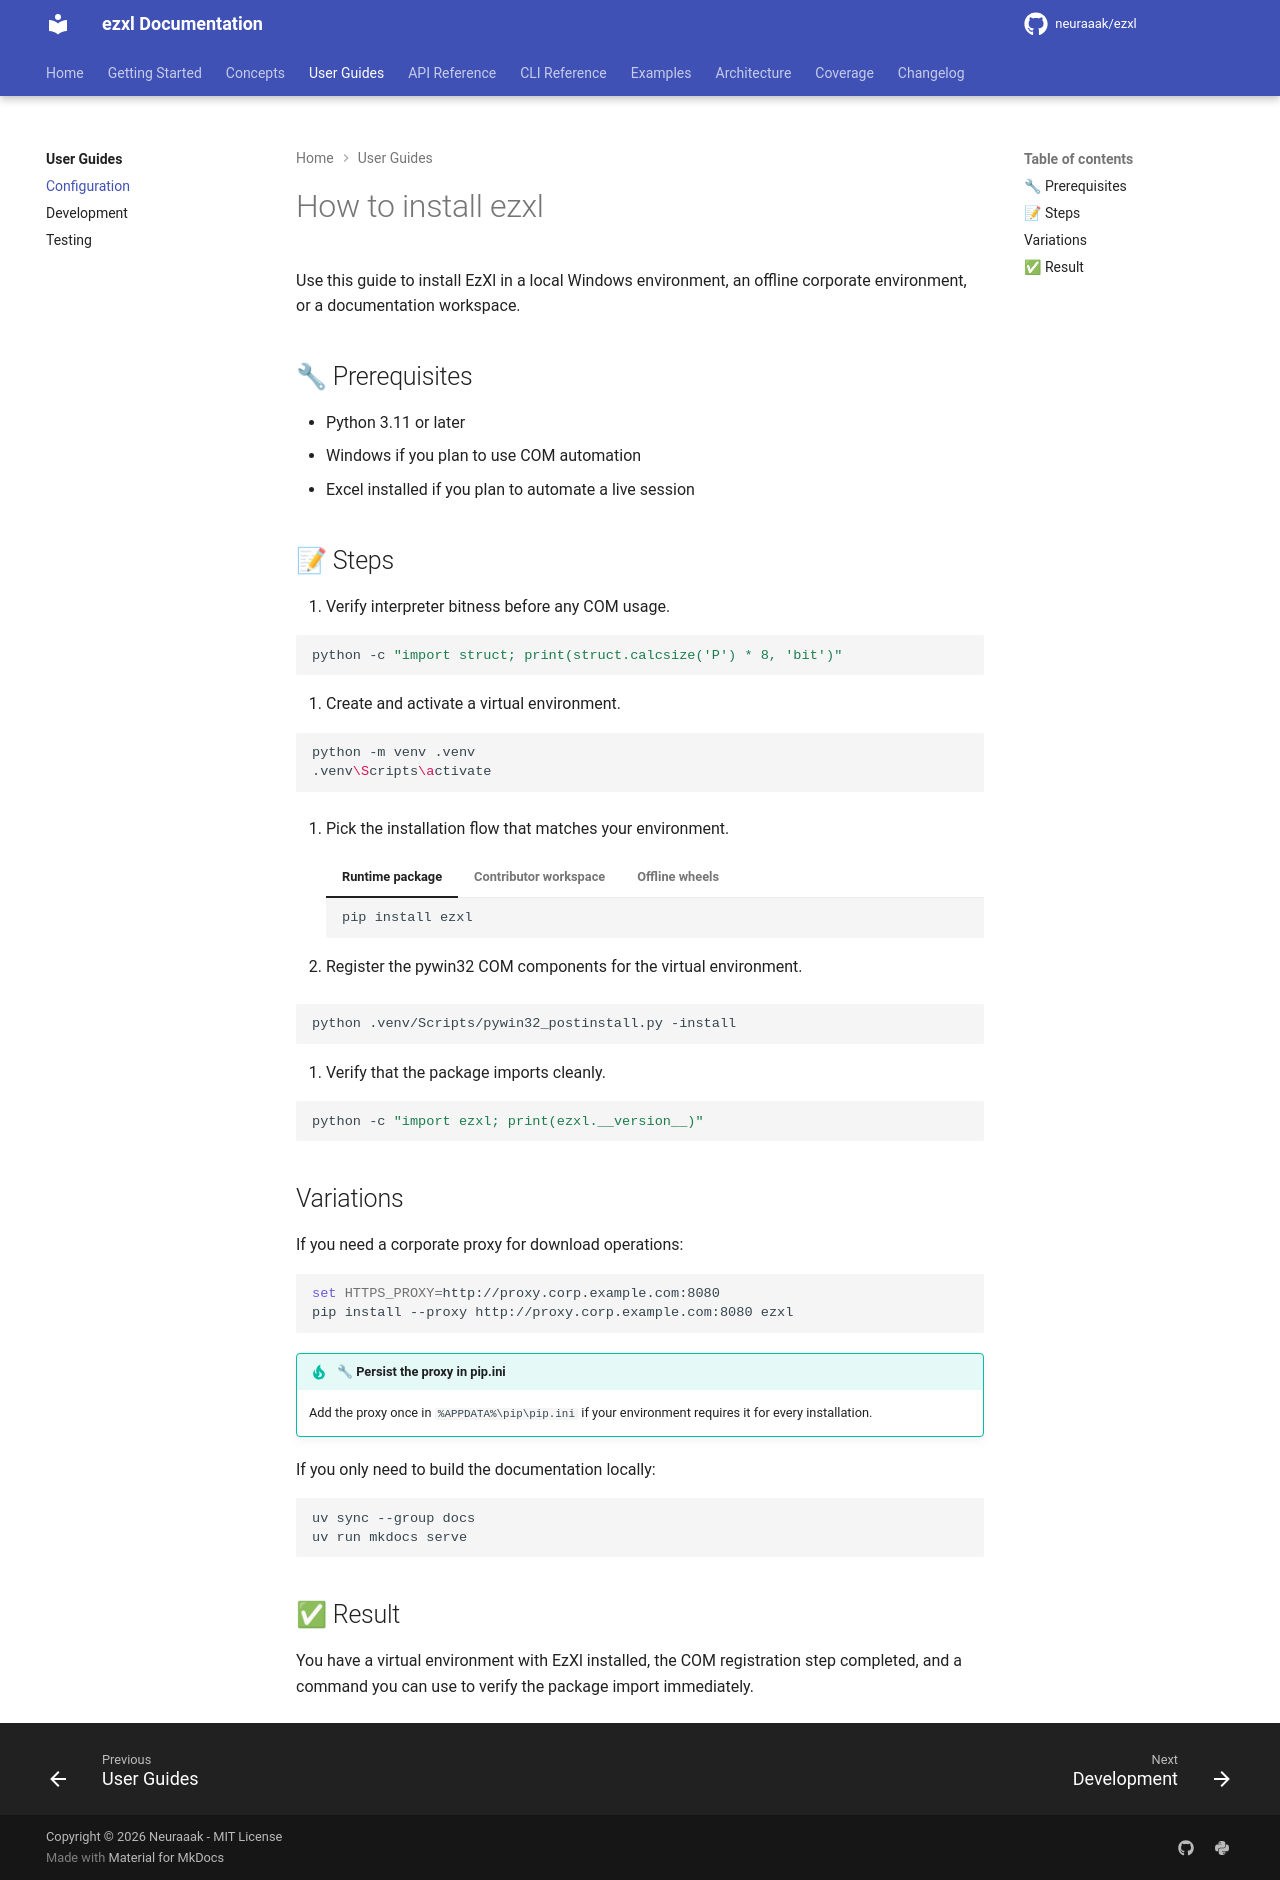

repository: neuraaak/ezxl · page: dev/guides/configuration/index.html · generator: mkdocs

# How to install ezxl

Use this guide to install EzXl in a local Windows environment, an offline corporate environment, or a documentation workspace.

## 🔧 Prerequisites

- Python 3.11 or later
- Windows if you plan to use COM automation
- Excel installed if you plan to automate a live session

## 📝 Steps

1. Verify interpreter bitness before any COM usage.

   ```bash
   python -c "import struct; print(struct.calcsize('P') * 8, 'bit')"
   ```

2. Create and activate a virtual environment.

   ```bash
   python -m venv .venv
   .venv\Scripts\activate
   ```

3. Pick the installation flow that matches your environment.

    === "Runtime package"

        ```bash
        pip install ezxl
        ```

    === "Contributor workspace"

        ```bash
        uv sync --all-groups
        ```

    === "Offline wheels"

        ```bash
        pip install --no-index --find-links C:\wheels ezxl
        ```

4. Register the pywin32 COM components for the virtual environment.

   ```bash
   python .venv/Scripts/pywin32_postinstall.py -install
   ```

5. Verify that the package imports cleanly.

   ```bash
   python -c "import ezxl; print(ezxl.__version__)"
   ```

## Variations

If you need a corporate proxy for download operations:

```bash
set HTTPS_PROXY=http://proxy.corp.example.com:8080
pip install --proxy http://proxy.corp.example.com:8080 ezxl
```

!!! tip "🔧 Persist the proxy in pip.ini"
    Add the proxy once in `%APPDATA%\pip\pip.ini` if your environment requires it for every installation.

If you only need to build the documentation locally:

```bash
uv sync --group docs
uv run mkdocs serve
```

## ✅ Result

You have a virtual environment with EzXl installed, the COM registration step completed, and a command you can use to verify the package import immediately.
